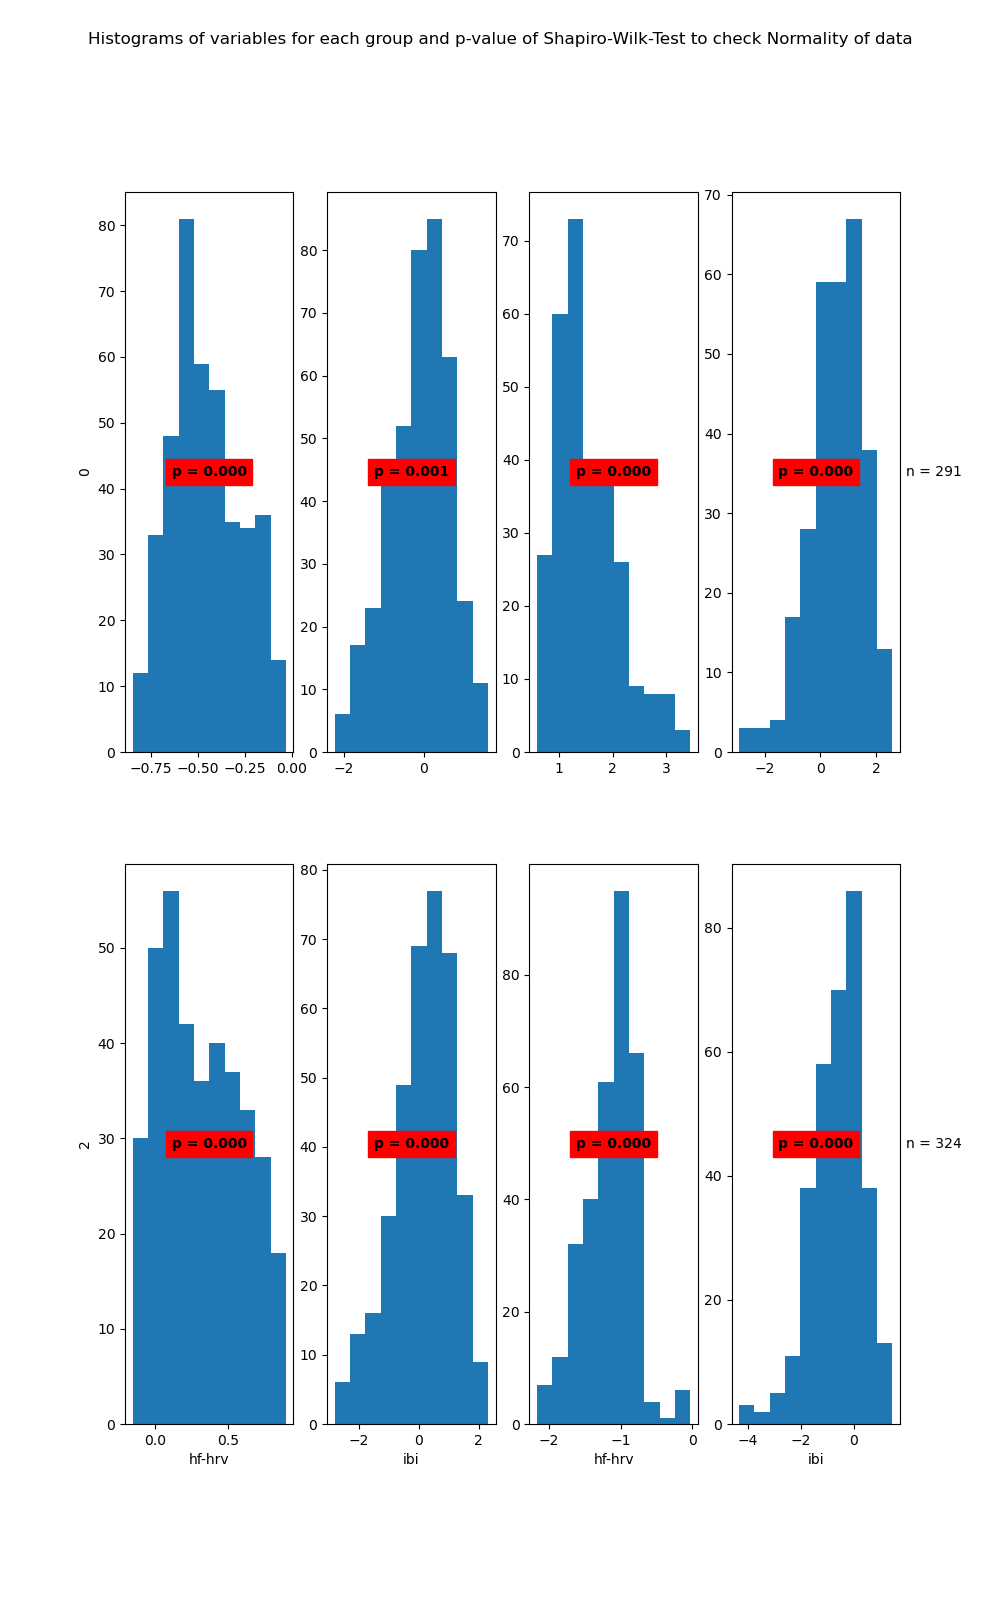

The file beside this chart, header and first rows:
State	Variable	Statistic	Samples	p-value	Significance
0	hf-hrv	0.98	407	0.0	True
0	ibi	0.99	407	0.001	True
1	hf-hrv	0.92	291	0.0	True
1	ibi	0.98	291	0.0	True
2	hf-hrv	0.95	370	0.0	True
2	ibi	0.98	370	0.0	True
3	hf-hrv	0.97	324	0.0	True
3	ibi	0.96	324	0.0	True
